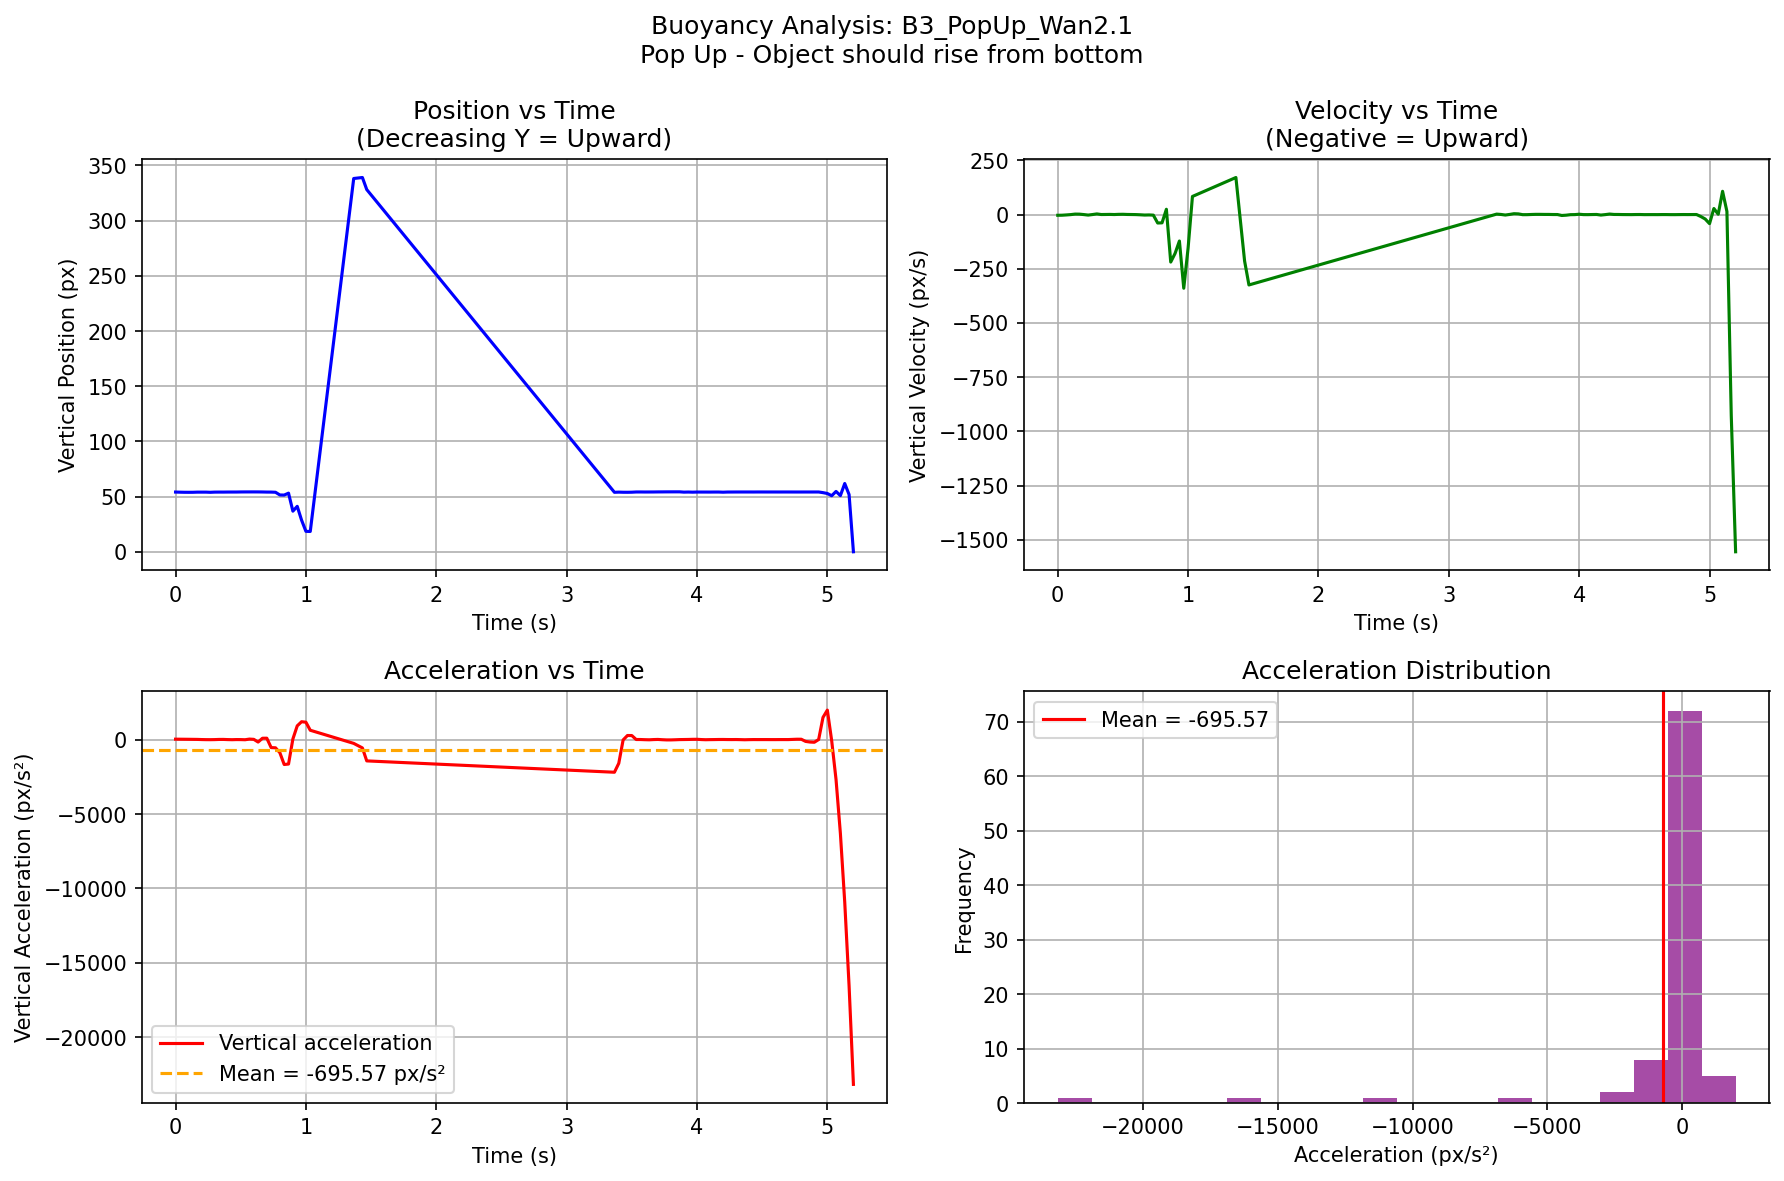

Data behind this chart, as committed beside it:
video, frame, t_sec, cx_px, cy_px, mask_area, vx_px_per_s, vy_px_per_s, ax_px_per_s2, ay_px_per_s2
B3_PopUp_Wan2.1, 0, 0.0, 411, 54.1, 8073, -0.3665, -3.223, 9.253, 27.71
B3_PopUp_Wan2.1, 1, 0.03333, 411, 53.99, 8091, -0.05804, -2.885, 9.783, 25.01
B3_PopUp_Wan2.1, 2, 0.06667, 411, 53.91, 8090, 0.2857, -1.577, 3.022, 22.05
B3_PopUp_Wan2.1, 3, 0.1, 411, 53.89, 8090, 0.1434, -0.08596, 2.801, 18.84
B3_PopUp_Wan2.1, 4, 0.1333, 411, 53.9, 8090, 0.4725, 2.236, 8.128, 15.37
B3_PopUp_Wan2.1, 5, 0.1667, 411, 54.03, 8086, 0.6852, 1.976, 1.464, 11.63
B3_PopUp_Wan2.1, 6, 0.2, 411, 54.03, 8088, 0.57, 0.03075, -32.92, 1.893
B3_PopUp_Wan2.1, 7, 0.2333, 411.1, 54.04, 8084, -1.509, -2.249, -12.74, -4.03
B3_PopUp_Wan2.1, 8, 0.2667, 410.9, 53.88, 8099, -0.279, 0.1925, 51.7, -6.251
B3_PopUp_Wan2.1, 9, 0.3, 411.1, 54.05, 8079, 1.937, 3.017, 13.81, -1.461
B3_PopUp_Wan2.1, 10, 0.3333, 411.1, 54.08, 8077, 0.6416, 0.2865, -24, 9.172
B3_PopUp_Wan2.1, 11, 0.3667, 411.1, 54.07, 8081, 0.3375, 0.5089, -3.698, 10.7
B3_PopUp_Wan2.1, 12, 0.4, 411.1, 54.12, 8075, 0.3951, 0.8169, 3.612, -0.6251
B3_PopUp_Wan2.1, 13, 0.4333, 411.1, 54.12, 8074, 0.5783, 0.2353, -4.799, -7.401
B3_PopUp_Wan2.1, 14, 0.4667, 411.1, 54.13, 8074, 0.07512, 1.081, -15.17, 0.624
B3_PopUp_Wan2.1, 15, 0.5, 411.1, 54.2, 8065, -0.4328, 1.346, 1.591, -1.205
B3_PopUp_Wan2.1, 16, 0.5333, 411.1, 54.22, 8061, 0.1812, 0.567, 9.801, -10.12
B3_PopUp_Wan2.1, 17, 0.5667, 411.1, 54.23, 8053, 0.2207, 0.2804, -2.514, 32.92
B3_PopUp_Wan2.1, 18, 0.6, 411.1, 54.24, 8058, 0.01359, -0.06195, 2.795, 15.53
B3_PopUp_Wan2.1, 19, 0.6333, 411.1, 54.23, 8055, 0.407, -0.9701, 6.806, -166.1
B3_PopUp_Wan2.1, 20, 0.6667, 411.1, 54.18, 8060, 0.4673, -2.116, 1.289, 90.11
B3_PopUp_Wan2.1, 21, 0.7, 411.2, 54.09, 8068, 0.4929, -1.613, -11.55, 92.97
B3_PopUp_Wan2.1, 22, 0.7333, 411.2, 54.07, 8068, -0.3023, -2.592, -22.86, -537.4
B3_PopUp_Wan2.1, 23, 0.7667, 411.2, 53.92, 8084, -1.031, -38.86, -9.637, -551.9
B3_PopUp_Wan2.1, 24, 0.8, 411.1, 51.48, 8157, -0.9448, -38.07, -20.99, -878.5
B3_PopUp_Wan2.1, 25, 0.8333, 411.1, 51.38, 8031, -2.43, 24.55, -61.87, -1673
B3_PopUp_Wan2.1, 26, 0.8667, 411, 53.11, 7899, -5.07, -219, 33.98, -1642
B3_PopUp_Wan2.1, 27, 0.9, 410.7, 36.78, 8569, -0.1648, -179.2, 13.53, 39.61
B3_PopUp_Wan2.1, 28, 0.9333, 410.9, 41.17, 7005, -4.167, -121.9, -122.1, 921.6
B3_PopUp_Wan2.1, 29, 0.9667, 410.5, 28.66, 7400, -8.308, -339.7, -152.6, 1199
B3_PopUp_Wan2.1, 30, 1.0, 410.4, 18.52, 5612, -14.34, -154, -777, 1166
B3_PopUp_Wan2.1, 31, 1.033, 409.5, 18.39, 5558, -60.1, 83.64, -964.8, 626.7
B3_PopUp_Wan2.1, 41, 1.367, 276.1, 338.2, 8312, 979, 171, 6965, -255.8
B3_PopUp_Wan2.1, 43, 1.433, 359.8, 339.1, 10443, 1495, -214.1, 4419, -560.7
B3_PopUp_Wan2.1, 44, 1.467, 413.6, 328.2, 8122, 1587, -324.6, 2700, -1431
B3_PopUp_Wan2.1, 101, 3.367, 411.1, 53.89, 8081, -1.927, 2.137, 21.19, -2194
B3_PopUp_Wan2.1, 102, 3.4, 411, 54.04, 8074, -0.7197, 0.6108, 35.87, -1593
B3_PopUp_Wan2.1, 103, 3.433, 411.1, 53.93, 8132, 0.4643, -2.055, 17.3, -24.34
B3_PopUp_Wan2.1, 104, 3.467, 411.1, 53.91, 8125, 0.4338, 0.6717, -25.86, 273.4
B3_PopUp_Wan2.1, 105, 3.5, 411.1, 53.97, 8110, -1.26, 4.021, -33.19, 271.3
B3_PopUp_Wan2.1, 106, 3.533, 411, 54.17, 8045, -1.779, 3.199, 12.86, 5.066
B3_PopUp_Wan2.1, 107, 3.567, 411, 54.18, 8046, -0.4025, -0.3979, 24.63, 3.914
B3_PopUp_Wan2.1, 108, 3.6, 411, 54.15, 8047, -0.137, -0.3017, 5.126, -7.162
B3_PopUp_Wan2.1, 109, 3.633, 411, 54.16, 8051, -0.06077, 0.4493, 0.1082, -14.47
B3_PopUp_Wan2.1, 110, 3.667, 411, 54.18, 8047, -0.1298, 1.055, -0.7126, 0.7412
B3_PopUp_Wan2.1, 111, 3.7, 410.9, 54.23, 8039, -0.1083, 1.049, 1.085, 9.224
B3_PopUp_Wan2.1, 112, 3.733, 410.9, 54.25, 8035, -0.05744, 0.7394, 3.207, -8.701
B3_PopUp_Wan2.1, 113, 3.767, 410.9, 54.28, 8032, 0.1055, 0.684, 0.02672, -21.76
B3_PopUp_Wan2.1, 114, 3.8, 410.9, 54.29, 8026, -0.05566, 0.2724, -6.36, -21.68
B3_PopUp_Wan2.1, 115, 3.833, 410.9, 54.3, 8029, -0.3184, 0.1908, -10.05, -12.54
B3_PopUp_Wan2.1, 116, 3.867, 410.9, 54.31, 8029, -0.7256, -4.084, 46.15, -1.054
B3_PopUp_Wan2.1, 117, 3.9, 410.9, 54.03, 8099, 2.758, -2.777, 18.03, 3.46
B3_PopUp_Wan2.1, 118, 3.933, 411.1, 54.12, 8077, 0.4764, -0.3912, -39.52, 7.898
B3_PopUp_Wan2.1, 119, 3.967, 410.9, 54, 8098, 0.1234, -0.07918, 37.12, 16.89
B3_PopUp_Wan2.1, 120, 4.0, 411.1, 54.11, 8077, 2.951, 1.568, -1.721, 19.13
B3_PopUp_Wan2.1, 121, 4.033, 411.1, 54.11, 8081, 0.008622, -0.1148, -45.3, 1.234
B3_PopUp_Wan2.1, 122, 4.067, 411.1, 54.11, 8081, -0.06897, -0.216, 1.076, -9.175
B3_PopUp_Wan2.1, 123, 4.1, 411.1, 54.09, 8083, 0.08035, 0.198, 1.932, -2.776
B3_PopUp_Wan2.1, 124, 4.133, 411.1, 54.12, 8080, 0.05983, 0.5273, -48.51, 0.63
B3_PopUp_Wan2.1, 125, 4.167, 411.1, 54.13, 8075, -3.154, -2.165, 1.759, 5.481
... 31 more rows
